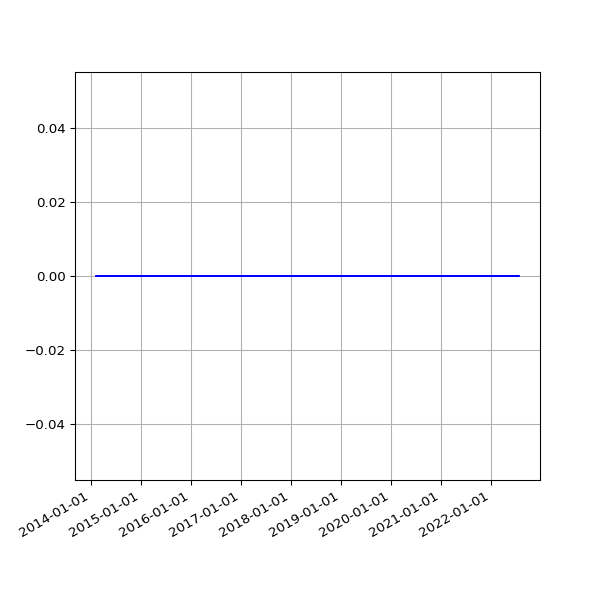

The data file committed next to this chart (first rows):
date, value
2014-02-11 02:25:28 +0000, 0
2014-02-12 02:21:54 +0000, 0
2014-02-13 02:26:51 +0000, 0
2014-02-14 02:21:14 +0000, 0
2014-02-15 02:17:54 +0000, 0
2014-02-16 02:19:40 +0000, 0
2014-02-17 02:19:50 +0000, 0
2014-02-18 02:17:59 +0000, 0
2014-02-19 02:17:50 +0000, 0
2014-02-20 02:17:17 +0000, 0
2014-02-21 02:23:49 +0000, 0
2014-02-22 02:22:10 +0000, 0
2014-02-23 02:26:46 +0000, 0
2014-02-24 02:22:52 +0000, 0
2014-02-25 02:21:02 +0000, 0
2014-02-26 02:29:21 +0000, 0
2014-02-27 02:34:26 +0000, 0
2014-02-28 02:33:32 +0000, 0
2014-03-01 02:29:31 +0000, 0
2014-03-02 02:27:03 +0000, 0
2014-03-03 02:44:38 +0000, 0
2014-03-04 02:25:32 +0000, 0
2014-03-05 02:29:58 +0000, 0
2014-03-06 02:31:45 +0000, 0
2014-03-07 02:29:18 +0000, 0
2014-03-08 02:24:15 +0000, 0
2014-03-09 02:31:12 +0000, 0
2014-03-10 02:27:04 +0000, 0
2014-03-11 02:29:47 +0000, 0
2014-03-12 02:26:49 +0000, 0
2014-03-13 02:25:06 +0000, 0
2014-03-14 02:29:40 +0000, 0
2014-03-15 02:35:19 +0000, 0
2014-03-16 02:33:30 +0000, 0
2014-03-17 02:36:43 +0000, 0
2014-03-18 02:34:14 +0000, 0
2014-03-19 02:28:56 +0000, 0
2014-03-20 02:27:37 +0000, 0
2014-03-21 02:28:59 +0000, 0
2014-03-22 02:23:55 +0000, 0
2014-03-23 02:44:03 +0000, 0
2014-03-24 02:42:23 +0000, 0
2014-03-25 02:28:46 +0000, 0
2014-03-26 02:32:32 +0000, 0
2014-03-27 02:33:42 +0000, 0
2014-03-28 02:26:32 +0000, 0
2014-03-29 14:16:02 +0000, 0
2014-03-30 03:28:39 +0100, 0
2014-03-31 02:29:42 +0100, 0
2014-04-01 02:27:17 +0100, 0
2014-04-02 02:29:08 +0100, 0
2014-04-03 02:28:29 +0100, 0
2014-04-04 02:29:57 +0100, 0
2014-04-08 02:46:31 +0100, 0
2014-04-09 02:36:44 +0100, 0
2014-04-10 02:32:11 +0100, 0
2014-04-11 03:57:01 +0100, 0
2014-04-12 02:28:21 +0100, 0
2014-04-13 02:33:56 +0100, 0
2014-04-14 02:33:30 +0100, 0
... 2,436 more rows
